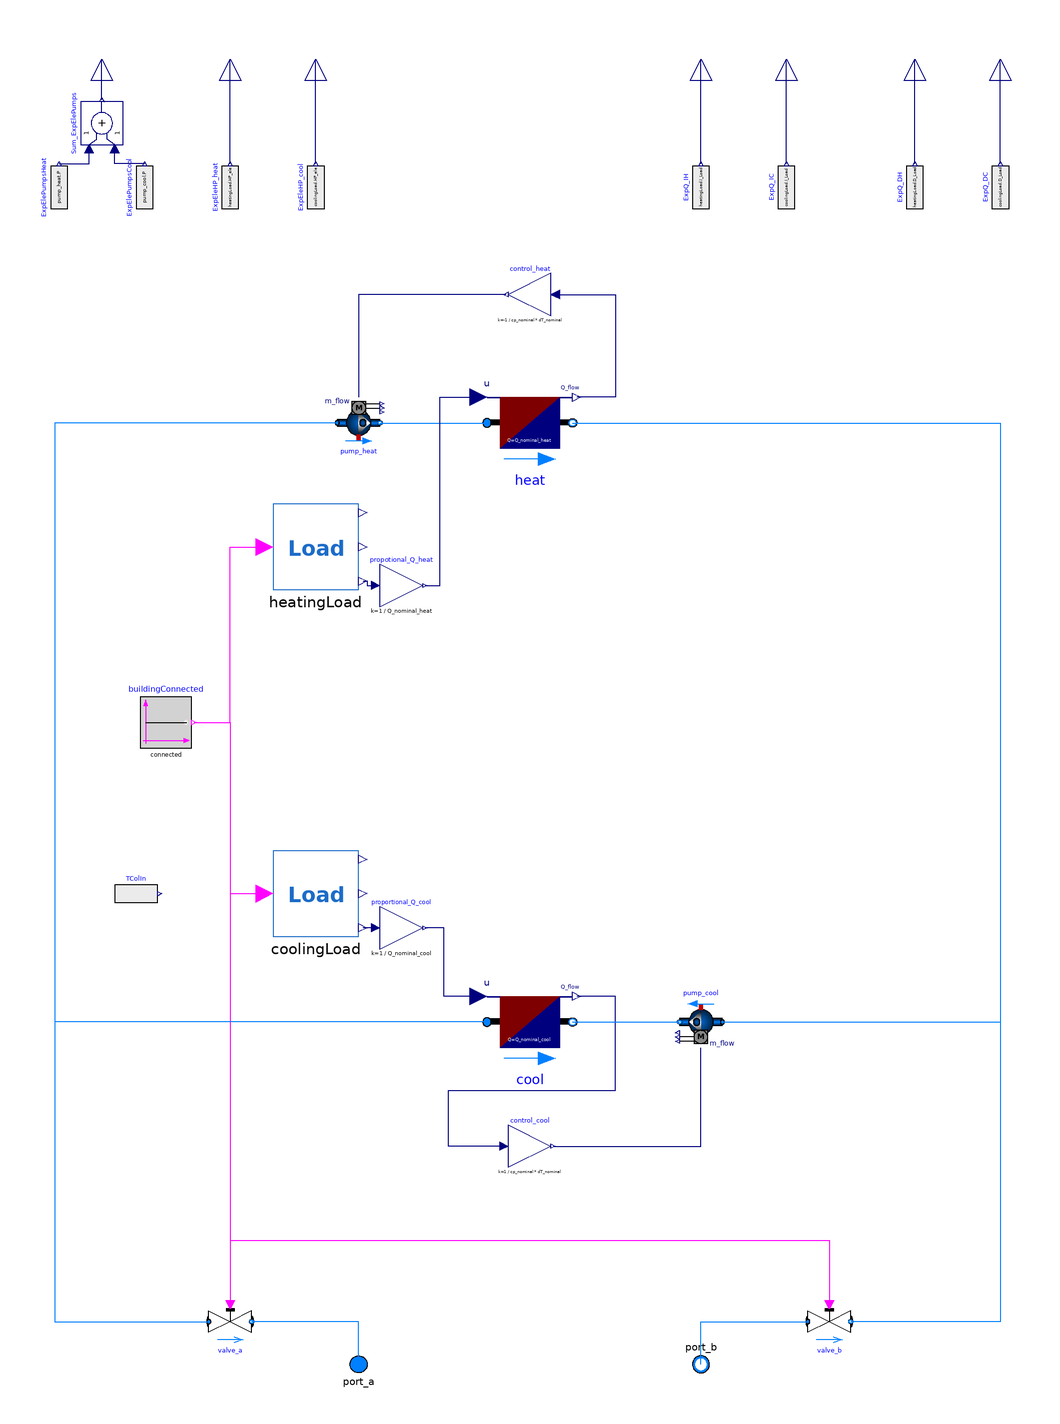

The component connection diagram of the Modelica model below, drawn from its own Placement and Line annotations.

model Building_TA_LookUp

  replaceable package Medium =
      Modelica.Media.Interfaces.PartialMedium "Medium model for water";

parameter Modelica.SIunits.HeatFlowRate Q_nominal_heat = 12240;
parameter Modelica.SIunits.HeatFlowRate Q_nominal_cool = 19489;
parameter Modelica.SIunits.TemperatureDifference dT_nominal= 6;
parameter Modelica.SIunits.MassFlowRate m_flow_nominal = Q_nominal_cool/(cp_nominal*dT_nominal);
parameter Modelica.SIunits.HeatCapacity cp_nominal = 4187;
parameter String Heating_DQ_File = "/home/justus/Documents/Topology_Analysis_5GDHC/Resources/Loads/LookUp_Table/heating_ambient.mos";
parameter String Cooling_DQ_File = "/home/justus/Documents/Topology_Analysis_5GDHC/Resources/Loads/LookUp_Table/cooling_ambient.mos";
parameter String Heating_HP_ele_File = "/home/justus/Documents/Topology_Analysis_5GDHC/Resources/Loads/LookUp_Table/heating_system.mos";
parameter String Cooling_HP_ele_File = "/home/justus/Documents/Topology_Analysis_5GDHC/Resources/Loads/LookUp_Table/cooling_system.mos";
parameter Boolean connected = true;

public
  Modelica.Fluid.Interfaces.FluidPort_a port_a(
    redeclare final package Medium = Medium,
    h_outflow(start=Medium.h_default)) "Fluid connector a"
    annotation (Placement(transformation(extent={{-10,10},{10,-10}},rotation=0,origin={-80,-300})));
  Modelica.Fluid.Interfaces.FluidPort_b port_b(
    redeclare final package Medium = Medium,
    h_outflow(start=Medium.h_default)) "Fluid connector b"
    annotation (Placement(transformation(extent={{-10,-10},{10,10}},rotation=0, origin={80,-300})));

public
  Buildings.Fluid.Movers.FlowControlled_m_flow pump_heat(
    redeclare package Medium = Medium,
    addPowerToMedium=false,
    inputType=Buildings.Fluid.Types.InputType.Continuous,
    energyDynamics=Modelica.Fluid.Types.Dynamics.DynamicFreeInitial,
    use_inputFilter=true,
    m_flow_nominal=m_flow_nominal)
    annotation (Placement(transformation(
        extent={{-10,-10},{10,10}},rotation=0,origin={-80,140})));
  Buildings.Fluid.Movers.FlowControlled_m_flow pump_cool(
    redeclare package Medium = Medium,
    addPowerToMedium=false,
    inputType=Buildings.Fluid.Types.InputType.Continuous,
    energyDynamics=Modelica.Fluid.Types.Dynamics.DynamicFreeInitial,
    use_inputFilter=true,
    m_flow_nominal=m_flow_nominal)
    annotation (Placement(transformation(extent={{10,10},{-10,-10}},rotation=0,origin={80,-140})));

protected
  Modelica.Blocks.Math.Gain control_cool(k=1/(cp_nominal*dT_nominal)) "Proportional Control for circulation pump of heat exchanger"
    annotation (Placement(transformation(
        extent={{-10,-10},{10,10}},
        rotation=0,
        origin={0,-198})));
  Modelica.Blocks.Math.Gain control_heat(k=-1/(cp_nominal*dT_nominal))
                                                                      "Proportional Control for circulation pump of heat exchanger"
    annotation (Placement(transformation(
        extent={{10,-10},{-10,10}},
        rotation=0,
        origin={0,200})));

protected
  Modelica.Blocks.Math.Gain propotional_Q_heat(k=1/(Q_nominal_heat))
    annotation (Placement(transformation(
        extent={{-10,-10},{10,10}},rotation=0,origin={-60,64})));
  Modelica.Blocks.Math.Gain proportional_Q_cool(k=1/(Q_nominal_cool))
    annotation (Placement(transformation(
        extent={{-10,-10},{10,10}},rotation=0,origin={-60,-96})));
public
  Buildings.Fluid.HeatExchangers.HeaterCooler_u heat(
    redeclare package Medium = Medium,
    energyDynamics=Modelica.Fluid.Types.Dynamics.DynamicFreeInitial,
    m_flow_nominal=m_flow_nominal,
    dp_nominal=30000,
    Q_flow_nominal=Q_nominal_heat)
    annotation (Placement(transformation(
        extent={{-20,-20},{20,20}},
        rotation=0,
        origin={0,140})));
protected
  Buildings.Fluid.HeatExchangers.HeaterCooler_u cool(
    m_flow_nominal=1,
    redeclare package Medium = Medium,
    energyDynamics=Modelica.Fluid.Types.Dynamics.DynamicFreeInitial,
    dp_nominal=30000,
    Q_flow_nominal=Q_nominal_cool)
    annotation (Placement(transformation(extent={{-20,-20},{20,20}},rotation=0,origin={0,-140})));

public
  Modelica.Fluid.Valves.ValveDiscrete valve_a(
    redeclare package Medium = Medium,
    m_flow_nominal=1,
    dp_nominal=100000,
    opening_min=1e-6)
    annotation (Placement(transformation(extent={{-10,-10},{10,10}},rotation=0,  origin={-140,-280})));
  Modelica.Fluid.Valves.ValveDiscrete valve_b(
    redeclare package Medium = Medium,
    m_flow_nominal=1,
    dp_nominal=100000,
    opening_min=1e-6)
    annotation (Placement(transformation(extent={{-10,-10},{10,10}},rotation=0,  origin={140,-280})));
protected
  Modelica.Blocks.Sources.BooleanConstant buildingConnected( k=connected)
    annotation (Placement(transformation(extent={{-12,-12},{12,12}},rotation=0,origin={-170,0})));
public
  Loads.Load_Calc coolingLoad(DQ_FileName=Cooling_DQ_File, HP_ele_FileName=
        Cooling_HP_ele_File) annotation (Placement(transformation(
        extent={{-20,-20},{20,20}},
        rotation=0,
        origin={-100,-80})));
  Loads.Load_Calc heatingLoad(DQ_FileName=Heating_DQ_File, HP_ele_FileName=
        Heating_HP_ele_File) annotation (Placement(transformation(
        extent={{-20,-20},{20,20}},
        rotation=0,
        origin={-100,82})));

protected
  Modelica.Blocks.Sources.RealExpression ExpEleHP_heat(y=heatingLoad.HP_ele)
                                                            annotation (
      Placement(transformation(
        extent={{-10,-10},{10,10}},
        rotation=90,
        origin={-140,250})));
  Modelica.Blocks.Sources.RealExpression ExpQ_DH(y=heatingLoad.D_Load)
    annotation (Placement(transformation(
        extent={{-10,-10},{10,10}},
        rotation=90,
        origin={180,250})));
  Modelica.Blocks.Sources.RealExpression ExpQ_DC(y=coolingLoad.D_Load)
    annotation (Placement(transformation(
        extent={{-10,-10},{10,10}},
        rotation=90,
        origin={220,250})));
  Modelica.Blocks.Sources.RealExpression ExpElePumpsCool(y=pump_cool.P)
    annotation (Placement(transformation(
        extent={{-10,-10},{10,10}},
        rotation=90,
        origin={-180,250})));
  Modelica.Blocks.Sources.RealExpression ExpElePumpsHeat(y=pump_heat.P)
    annotation (Placement(transformation(
        extent={{-10,-10},{10,10}},
        rotation=90,
        origin={-220,250})));
protected
  Modelica.Blocks.Math.Add Sum_ExpElePumps annotation (Placement(transformation(
        extent={{-10,-10},{10,10}},
        rotation=90,
        origin={-200,280})));
protected
  Modelica.Blocks.Sources.RealExpression ExpEleHP_cool(y=coolingLoad.HP_ele)
                                                            annotation (
      Placement(transformation(
        extent={{-10,-10},{10,10}},
        rotation=90,
        origin={-100,250})));
protected
  Modelica.Blocks.Sources.RealExpression ExpQ_IH(y=heatingLoad.I_Load)
                                                      annotation (Placement(
        transformation(
        extent={{-10,-10},{10,10}},
        rotation=90,
        origin={80,250})));
protected
  Modelica.Blocks.Sources.RealExpression ExpQ_IC(y=coolingLoad.I_Load)
                                                      annotation (Placement(
        transformation(
        extent={{-10,-10},{10,10}},
        rotation=90,
        origin={120,250})));
public
  Modelica.Blocks.Interfaces.RealOutput elePumps "Electrical power consumed by circulation pumps"
    annotation (Placement(transformation(extent={{-10,-10},{10,10}},
        rotation=90,
        origin={-200,310})));
  Modelica.Blocks.Interfaces.RealOutput eleHP_heat
    "Electrical power consumed by heat pumps" annotation (Placement(
        transformation(
        extent={{-10,-10},{10,10}},
        rotation=90,
        origin={-140,310})));
  Modelica.Blocks.Interfaces.RealOutput Q_DH "Space heating thermal load"
    annotation (Placement(transformation(
        extent={{-10,-10},{10,10}},
        rotation=90,
        origin={180,310})));
  Modelica.Blocks.Interfaces.RealOutput Q_DC "Space Cooling thermal load"
    annotation (Placement(transformation(
        extent={{-10,-10},{10,10}},
        rotation=90,
        origin={220,310})));
public
  Modelica.Blocks.Interfaces.RealOutput eleHP_cool
    "Electrical power consumed by heat pumps" annotation (Placement(
        transformation(
        extent={{-10,-10},{10,10}},
        rotation=90,
        origin={-100,310})));
public
  Modelica.Blocks.Interfaces.RealOutput Q_IH
    "Electrical power consumed by heat pumps" annotation (Placement(
        transformation(
        extent={{-10,-10},{10,10}},
        rotation=90,
        origin={80,310})));
public
  Modelica.Blocks.Interfaces.RealOutput Q_IC
    "Electrical power consumed by heat pumps" annotation (Placement(
        transformation(
        extent={{-10,-10},{10,10}},
        rotation=90,
        origin={120,310})));
  Modelica.Blocks.Sources.RealExpression TColIn(y=Medium.temperature_phX(
        p=port_a.p,
        h=inStream(port_a.h_outflow),
        X=cat(
          1,
          inStream(port_a.Xi_outflow),
          {1 - sum(inStream(port_a.Xi_outflow))})))     "Cold water inlet temperature"
    annotation (Placement(transformation(extent={{-194,-90},{-174,-70}})));
equation

  connect(control_cool.y,pump_cool. m_flow_in)
    annotation (Line(points={{11,-198},{80,-198},{80,-152}},                                        color={0,0,127}));

  connect(pump_heat.port_b, heat.port_a)
    annotation (Line(points={{-70,140},{-20,140}},                      color={0,127,255}));
  connect(control_cool.u, cool.Q_flow) annotation (Line(points={{-12,-198},{-38,-198},{-38,-172},{40,-172},{40,-128},{22,-128}},
                                                                                                          color={0,0,127}));
  connect(control_heat.u, heat.Q_flow) annotation (Line(points={{12,200},{40,200},{40,152},{22,152}},
                                                                                                    color={0,0,127}));
  connect(control_heat.y, pump_heat.m_flow_in) annotation (Line(points={{-11,200},{-80,200},{-80,152}}, color={0,0,127}));
  connect(port_a, valve_a.port_b)
    annotation (Line(points={{-80,-300},{-80,-280},{-130,-280}},
                                                      color={0,127,255}));
  connect(buildingConnected.y, valve_a.open) annotation (Line(points={{-156.8,0},{-140,0},{-140,-272}},   color={255,0,255}));
  connect(cool.u, proportional_Q_cool.y) annotation (Line(points={{-24,-128},{
          -40,-128},{-40,-96},{-49,-96}}, color={0,0,127}));
  connect(proportional_Q_cool.u, coolingLoad.D_Load) annotation (Line(points={{-72,-96},
          {-78,-96}},                              color={0,0,127}));
  connect(buildingConnected.y, coolingLoad.u)
    annotation (Line(points={{-156.8,0},{-140,0},{-140,-80},{-124,-80}},       color={255,0,255}));
  connect(buildingConnected.y, heatingLoad.u)
    annotation (Line(points={{-156.8,0},{-140,0},{-140,82},{-124,82}},   color={255,0,255}));
  connect(heatingLoad.D_Load, propotional_Q_heat.u) annotation (Line(points={{-78,66},
          {-76,66},{-76,64},{-72,64}},     color={0,0,127}));
  connect(propotional_Q_heat.y, heat.u) annotation (Line(points={{-49,64},{-42,
          64},{-42,152},{-24,152}},
                                color={0,0,127}));
  connect(port_b, valve_b.port_a)
    annotation (Line(points={{80,-300},{80,-280},{130,-280}},
                                                    color={0,127,255}));
  connect(buildingConnected.y, valve_b.open)
    annotation (Line(points={{-156.8,0},{-140,0},{-140,-242},{140,-242},{140,-272}},   color={255,0,255}));
  connect(cool.port_b, pump_cool.port_b) annotation (Line(points={{20,-140},{70,-140}}, color={0,127,255}));
  connect(pump_heat.port_a, valve_a.port_a) annotation (Line(points={{-90,140},
          {-222,140},{-222,-280},{-150,-280}}, color={0,127,255}));
  connect(cool.port_a, valve_a.port_a) annotation (Line(points={{-20,-140},{
          -222,-140},{-222,-280},{-150,-280}}, color={0,127,255}));
  connect(heat.port_b, valve_b.port_b) annotation (Line(points={{20,140},{220,
          140},{220,-280},{150,-280}}, color={0,127,255}));
  connect(pump_cool.port_a, valve_b.port_b) annotation (Line(points={{90,-140},
          {220,-140},{220,-280},{150,-280}}, color={0,127,255}));
  connect(Q_DH,Q_DH)
    annotation (Line(points={{180,310},{180,310}}, color={0,0,127}));
  connect(ExpEleHP_heat.y,eleHP_heat)
    annotation (Line(points={{-140,261},{-140,310}}, color={0,0,127}));
  connect(ExpQ_DH.y,Q_DH)
    annotation (Line(points={{180,261},{180,310}}, color={0,0,127}));
  connect(ExpQ_DC.y,Q_DC)
    annotation (Line(points={{220,261},{220,310}}, color={0,0,127}));
  connect(eleHP_heat,eleHP_heat)
    annotation (Line(points={{-140,310},{-140,310}}, color={0,0,127}));
  connect(ExpElePumpsHeat.y,Sum_ExpElePumps. u1) annotation (Line(points={{-220,
          261},{-206,261},{-206,268}},                                   color=
          {0,0,127}));
  connect(ExpElePumpsCool.y,Sum_ExpElePumps. u2)
    annotation (Line(points={{-180,261},{-194,261},{-194,268}},
                                                          color={0,0,127}));
  connect(Sum_ExpElePumps.y,elePumps)
    annotation (Line(points={{-200,291},{-200,310}},
                                                 color={0,0,127}));
  connect(ExpEleHP_cool.y,eleHP_cool)
    annotation (Line(points={{-100,261},{-100,310}}, color={0,0,127}));
  connect(eleHP_cool,eleHP_cool)
    annotation (Line(points={{-100,310},{-100,310}}, color={0,0,127}));
  connect(ExpQ_IH.y,Q_IH)
    annotation (Line(points={{80,261},{80,310}}, color={0,0,127}));
  connect(Q_IH,Q_IH)
    annotation (Line(points={{80,310},{80,310}}, color={0,0,127}));
  connect(ExpQ_IC.y,Q_IC)
    annotation (Line(points={{120,261},{120,310}}, color={0,0,127}));
  connect(Q_IC,Q_IC)
    annotation (Line(points={{120,310},{120,310}}, color={0,0,127}));
  annotation (
    Diagram(coordinateSystem(extent={{-280,-300},{280,300}})),
    Icon(coordinateSystem(extent={{-280,-300},{280,300}}),graphics={
      Rectangle(
          extent={{-280,300},{280,-300}},
          lineColor={28,108,200},
          fillColor={255,255,255},
          fillPattern=FillPattern.Solid), Rectangle(
          extent={{-266,128},{262,-272}},
          fillColor={135,135,135},
          fillPattern=FillPattern.Solid,
          pattern=LinePattern.None),
        Rectangle(
          extent={{58,46},{176,-52}},
          lineColor={0,0,0},
          fillColor={215,215,215},
          fillPattern=FillPattern.Solid),
      Polygon(
        points={{0,274},{-266,128},{262,128},{0,274}},
        lineColor={95,95,95},
        smooth=Smooth.None,
        fillPattern=FillPattern.Solid,
        fillColor={95,95,95}),
        Rectangle(
          extent={{-188,-106},{-74,-272}},
          lineColor={0,0,0},
          fillColor={215,215,215},
          fillPattern=FillPattern.Solid),
        Rectangle(
          extent={{58,-4},{116,-52}},
          lineColor={0,0,0},
          fillColor={215,215,215},
          fillPattern=FillPattern.Solid),
        Rectangle(
          extent={{58,46},{116,-2}},
          lineColor={0,0,0},
          fillColor={215,215,215},
          fillPattern=FillPattern.Solid),
        Rectangle(
          extent={{118,46},{176,-2}},
          lineColor={0,0,0},
          fillColor={215,215,215},
          fillPattern=FillPattern.Solid),
        Rectangle(
          extent={{118,-4},{176,-52}},
          lineColor={0,0,0},
          fillColor={215,215,215},
          fillPattern=FillPattern.Solid),
        Ellipse(
          extent={{-98,-198},{-84,-212}},
          pattern=LinePattern.None,
          fillColor={135,135,135},
          fillPattern=FillPattern.Solid)}));
end Building_TA_LookUp;